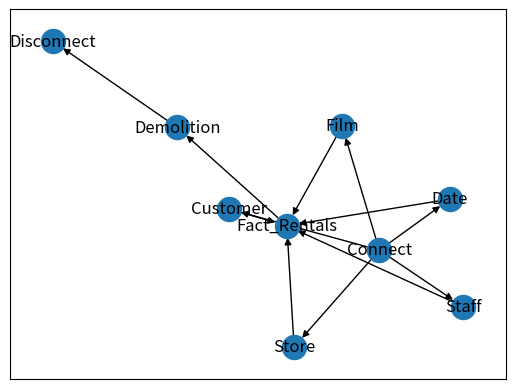

Write the Python code that produced this figure.
from datetime import datetime
import networkx as nx
from matplotlib import pyplot as plt

#creating dependencies   
graph = nx.DiGraph()
graph.add_edges_from([("Connect", "Store"),("Connect", "Film"), ("Connect", "Customer"), ("Connect", "Date"), ("Connect", "Staff"), ("Staff", "Fact_Rentals"),("Date", "Fact_Rentals"), ("Store", "Fact_Rentals"),("Customer", "Fact_Rentals"),("Film", "Fact_Rentals"),("Staff", "Fact_Rentals"),("Store", "Fact_Rentals"),("Fact_Rentals","Demolition"),("Demolition", "Disconnect")])

#creating a graphical representation of my dependencies 
plt.figure()
nx.draw_networkx(graph, arrows = True, with_labels = True)
plt.savefig('firstdag.png', format="png")
plt.clf()
    
